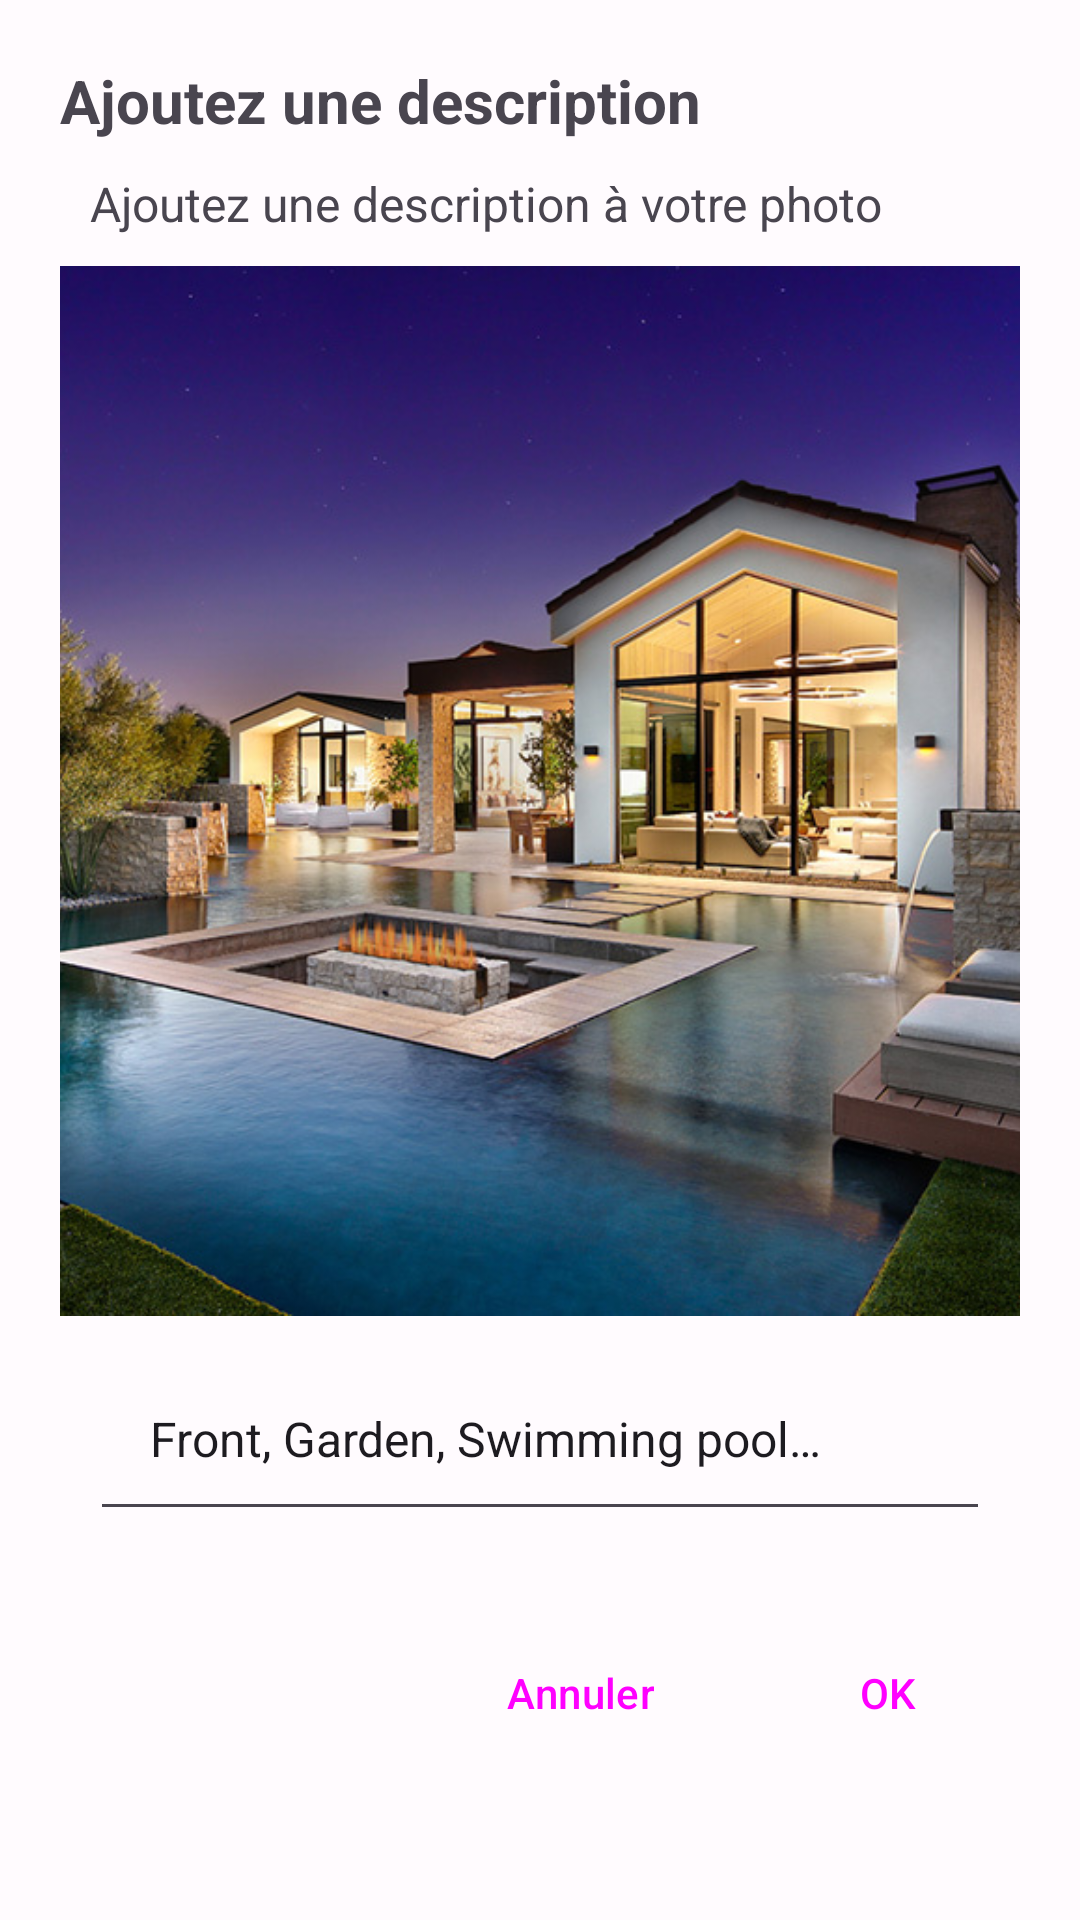

The Android layout XML behind this screen, and the referenced resources:
<!-- AndroidManifest.xml: application theme AppTheme -->
<!-- res/layout/dialog_add_picture.xml -->
<?xml version="1.0" encoding="utf-8"?>
<LinearLayout xmlns:android="http://schemas.android.com/apk/res/android"
    xmlns:app="http://schemas.android.com/apk/res-auto"
    android:layout_width="match_parent"
    android:layout_height="match_parent"
    android:orientation="vertical"
    android:padding="20dp">

    <TextView
        android:id="@+id/dialog_title"
        android:layout_width="match_parent"
        android:layout_height="wrap_content"
        android:text="@string/add_a_description"
        android:textSize="20sp"
        android:textStyle="bold" />

    <TextView
        android:id="@+id/dialog_message"
        android:layout_width="match_parent"
        android:layout_height="wrap_content"
        android:layout_margin="@dimen/default_margin"
        android:text="@string/add_description"
        android:textSize="16sp" />

    <ImageView
        android:id="@+id/dialog_image"
        android:layout_width="350dp"
        android:layout_height="350dp"
        android:layout_gravity="center"
        android:contentDescription="@string/image_description"
        android:scaleType="centerCrop"
        app:srcCompat="@drawable/property_picture" />

    <EditText
        android:id="@+id/description_editText"
        android:layout_width="match_parent"
        android:layout_height="wrap_content"
        android:layout_margin="@dimen/default_margin"
        android:autofillHints=""
        android:hint="@string/description_of_picture"
        android:inputType="text"
        android:padding="@dimen/default_large_margin"
        android:singleLine="true"
        android:textColorHint="@color/quantum_grey600"
        android:textSize="16sp" />

    <LinearLayout
        android:layout_width="match_parent"
        android:layout_height="wrap_content"
        android:layout_marginTop="20dp"
        android:gravity="end"
        android:orientation="horizontal">

        <Button
            android:id="@+id/cancel_button"
            style="@style/Widget.Material3.Button.OutlinedButton"
            android:layout_width="wrap_content"
            android:layout_height="wrap_content"
            android:text="@string/cancel" />

        <Button
            android:id="@+id/ok_button"
            style="@style/Widget.Material3.Button"
            android:layout_width="wrap_content"
            android:layout_height="wrap_content"
            android:layout_marginStart="10dp"
            android:text="@string/ok" />

    </LinearLayout>

</LinearLayout>
<!-- resources referenced by this layout -->
<resources>
  <dimen name="default_large_margin">20dp</dimen>
  <dimen name="default_margin">10dp</dimen>
  <string name="add_a_description">Ajoutez une description</string>
  <string name="add_description">Ajoutez une description à votre photo</string>
  <string name="cancel">Annuler</string>
  <string name="description_of_picture">Front, Garden, Swimming pool…</string>
  <string name="image_description">Entrez une déscription pour cette image</string>
  <string name="ok">OK</string>
  <color name="md_theme_light_primary">#6750A4</color>
  <color name="md_theme_light_onPrimary">#FFFFFF</color>
  <color name="md_theme_light_primaryContainer">#EADDFF</color>
  <color name="md_theme_light_onPrimaryContainer">#21005D</color>
  <color name="md_theme_light_secondary">#625B71</color>
  <color name="md_theme_light_onSecondary">#FFFFFF</color>
  <color name="md_theme_light_secondaryContainer">#E8DEF8</color>
  <color name="md_theme_light_onSecondaryContainer">#1D192B</color>
  <color name="md_theme_light_tertiary">#7D5260</color>
  <color name="md_theme_light_onTertiary">#FFFFFF</color>
  <color name="md_theme_light_tertiaryContainer">#FFD8E4</color>
  <color name="md_theme_light_onTertiaryContainer">#31111D</color>
  <color name="md_theme_light_error">#B3261E</color>
  <color name="md_theme_light_onError">#FFFFFF</color>
  <color name="md_theme_light_errorContainer">#F9DEDC</color>
  <color name="md_theme_light_onErrorContainer">#410E0B</color>
  <color name="md_theme_light_outline">#79747E</color>
  <color name="md_theme_light_background">#FFFBFE</color>
  <color name="md_theme_dark_onSecondary">#332D41</color>
  <color name="md_theme_light_surface">#FFFBFE</color>
  <color name="md_theme_dark_outline">#938F99</color>
  <color name="md_theme_light_surfaceVariant">#E7E0EC</color>
  <color name="md_theme_light_onSurfaceVariant">#49454F</color>
  <color name="md_theme_light_inverseSurface">#313033</color>
  <color name="md_theme_light_inverseOnSurface">#F4EFF4</color>
  <color name="md_theme_light_inversePrimary">#D0BCFF</color>
</resources>
